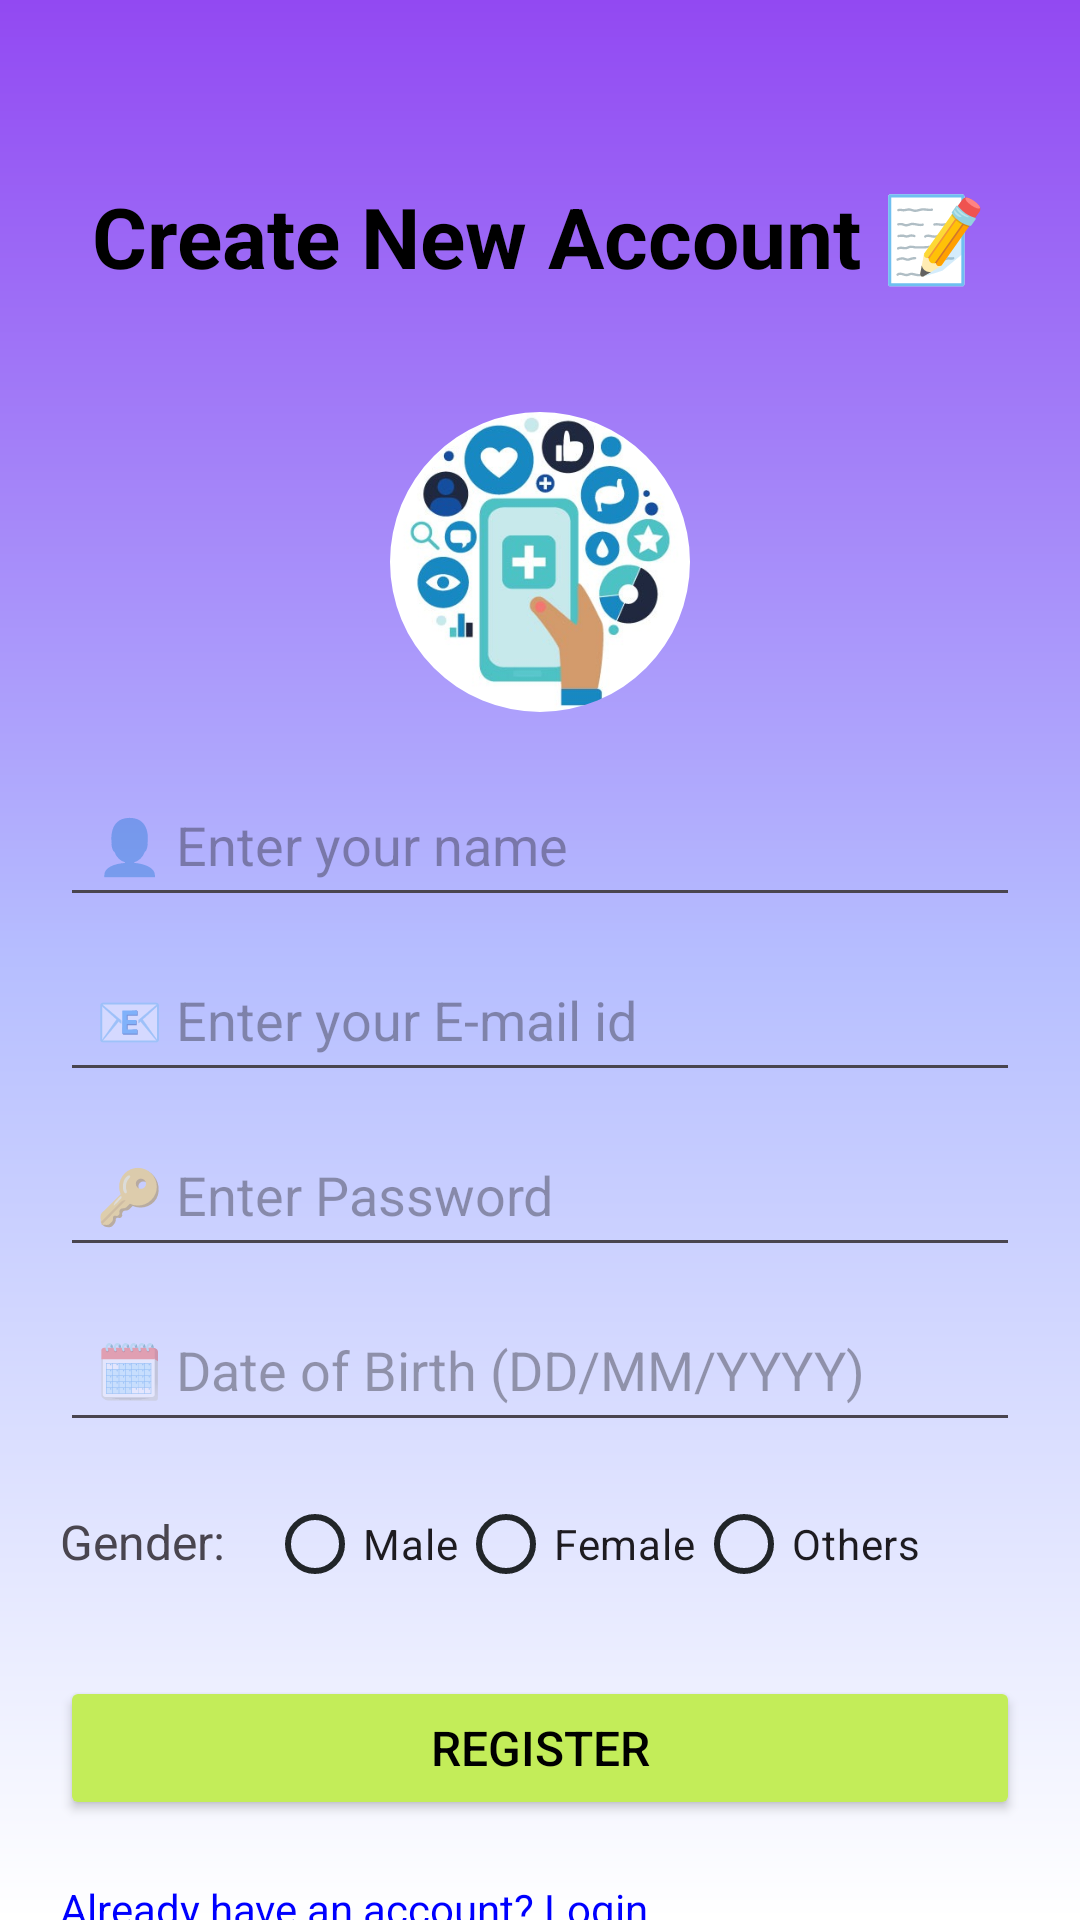

Layout XML and referenced resources for this Android screen:
<!-- AndroidManifest.xml: application theme Theme.SWASTHAMITRA -->
<!-- res/layout/activity_register.xml -->
<?xml version="1.0" encoding="utf-8"?>
<androidx.constraintlayout.widget.ConstraintLayout xmlns:android="http://schemas.android.com/apk/res/android"
    xmlns:app="http://schemas.android.com/apk/res-auto"
    xmlns:tools="http://schemas.android.com/tools"
    android:id="@+id/main"
    android:layout_width="match_parent"
    android:layout_height="match_parent"
    android:background="@drawable/gradient2"
    tools:context=".RegisterActivity">

    <TextView
        android:id="@+id/titleText"
        android:layout_width="wrap_content"
        android:layout_height="wrap_content"
        android:layout_marginTop="60dp"
        android:text="Create New Account 📝"
        android:textSize="28sp"
        android:textStyle="bold"
        android:textColor="@color/black"
        app:layout_constraintEnd_toEndOf="parent"
        app:layout_constraintStart_toStartOf="parent"
        app:layout_constraintTop_toTopOf="parent" />

    <com.google.android.material.imageview.ShapeableImageView
        android:id="@+id/profileImageView"
        android:layout_width="100dp"
        android:layout_height="100dp"
        android:layout_marginTop="40dp"
        android:scaleType="centerInside"
        android:contentDescription="Profile Image"
        app:shapeAppearanceOverlay="@style/CircleShape"
        app:srcCompat="@drawable/splash_logo"
        app:layout_constraintEnd_toEndOf="parent"
        app:layout_constraintStart_toStartOf="parent"
        app:layout_constraintTop_toBottomOf="@id/titleText" />

    <EditText
        android:id="@+id/nameEditText"
        android:layout_width="0dp"
        android:layout_height="wrap_content"
        android:layout_margin="20dp"
        android:hint="👤 Enter your name"
        android:inputType="textPersonName"
        android:padding="12dp"
        android:importantForAutofill="no"
        app:layout_constraintEnd_toEndOf="parent"
        app:layout_constraintStart_toStartOf="parent"
        app:layout_constraintTop_toBottomOf="@id/profileImageView" />

    <EditText
        android:id="@+id/emailEditText"
        android:layout_width="0dp"
        android:layout_height="wrap_content"
        android:layout_marginHorizontal="20dp"
        android:layout_marginTop="10dp"
        android:hint="📧 Enter your E-mail id"
        android:inputType="textEmailAddress"
        android:padding="12dp"
        android:importantForAutofill="no"
        app:layout_constraintEnd_toEndOf="parent"
        app:layout_constraintStart_toStartOf="parent"
        app:layout_constraintTop_toBottomOf="@id/nameEditText" />

    <EditText
        android:id="@+id/passwordEditText"
        android:layout_width="0dp"
        android:layout_height="wrap_content"
        android:layout_marginHorizontal="20dp"
        android:layout_marginTop="10dp"
        android:hint="🔑 Enter Password"
        android:inputType="textPassword"
        android:padding="12dp"
        android:importantForAutofill="no"
        app:layout_constraintEnd_toEndOf="parent"
        app:layout_constraintStart_toStartOf="parent"
        app:layout_constraintTop_toBottomOf="@id/emailEditText" />

    <EditText
        android:id="@+id/dobEditText"
        android:layout_width="0dp"
        android:layout_height="wrap_content"
        android:layout_marginHorizontal="20dp"
        android:layout_marginTop="10dp"
        android:clickable="true"
        android:focusable="false"
        android:hint="🗓️ Date of Birth (DD/MM/YYYY)"
        android:inputType="none"
        android:padding="12dp"
        android:importantForAutofill="no"
        app:layout_constraintEnd_toEndOf="parent"
        app:layout_constraintStart_toStartOf="parent"
        app:layout_constraintTop_toBottomOf="@id/passwordEditText" />

    <RadioGroup
        android:id="@+id/genderRadioGroup"
        android:layout_width="0dp"
        android:layout_height="wrap_content"
        android:layout_marginHorizontal="20dp"
        android:layout_marginTop="10dp"
        android:orientation="horizontal"
        app:layout_constraintEnd_toEndOf="parent"
        app:layout_constraintStart_toStartOf="parent"
        app:layout_constraintTop_toBottomOf="@id/dobEditText">

        <TextView
            android:layout_width="wrap_content"
            android:layout_height="wrap_content"
            android:paddingEnd="10dp"
            android:text="Gender: "
            android:textSize="16sp" />

        <RadioButton
            android:id="@+id/maleRadioButton"
            android:layout_width="wrap_content"
            android:layout_height="wrap_content"
            android:text="Male" />

        <RadioButton
            android:id="@+id/femaleRadioButton"
            android:layout_width="wrap_content"
            android:layout_height="wrap_content"
            android:text="Female" />

        <RadioButton
            android:id="@+id/othersRadioButton"
            android:layout_width="wrap_content"
            android:layout_height="wrap_content"
            android:text="Others" />
    </RadioGroup>

    <Button
        android:id="@+id/registerButton"
        android:layout_width="0dp"
        android:layout_height="wrap_content"
        android:layout_margin="20dp"
        android:text="REGISTER"
        android:textSize="16sp"
        android:textColor="@color/black"
        android:backgroundTint="#C3ED59"
        app:layout_constraintEnd_toEndOf="parent"
        app:layout_constraintStart_toStartOf="parent"
        app:layout_constraintTop_toBottomOf="@id/genderRadioGroup" />

    <TextView
        android:id="@+id/loginText"
        android:layout_width="wrap_content"
        android:layout_height="wrap_content"
        android:layout_margin="20dp"
        android:text="Already have an account? Login"
        android:textColor="#0000FF"
        app:layout_constraintStart_toStartOf="parent"
        app:layout_constraintTop_toBottomOf="@id/registerButton" />

    <ProgressBar
        android:id="@+id/progressBar"
        android:layout_width="wrap_content"
        android:layout_height="wrap_content"
        android:visibility="gone"
        app:layout_constraintBottom_toBottomOf="parent"
        app:layout_constraintEnd_toEndOf="parent"
        app:layout_constraintStart_toStartOf="parent"
        app:layout_constraintTop_toTopOf="parent" />

</androidx.constraintlayout.widget.ConstraintLayout>
<!-- resources referenced by this layout -->
<resources>
  <color name="black">#FF000000</color>
  <!-- drawable gradient2 (drawable) -->
  <?xml version="1.0" encoding="utf-8"?>
  <shape xmlns:android="http://schemas.android.com/apk/res/android">
      <gradient android:startColor="#9249F2"
          android:centerColor="#B6BEFF"
          android:endColor="#FFFFFF"
          android:angle="270"/>
  
  </shape>
  <!-- drawable splash_logo: jpeg bitmap (drawable, 24862 bytes) -->
  <style name="CircleShape">
          <item name="cornerFamily">rounded</item>
          <item name="cornerSize">50%</item>
      </style>
  <style name="Theme.SWASTHAMITRA" parent="Base.Theme.SWASTHAMITRA" />
  <style name="Base.Theme.SWASTHAMITRA" parent="Theme.Material3.DayNight.NoActionBar">
          
          <item name="android:colorBackground">#F4F7FA</item>
          <item name="colorBackground">#F4F7FA</item>
          <item name="colorSurface">#FFFFFF</item>
          <item name="colorOnBackground">#333333</item>
          <item name="colorOnSurface">#333333</item>
          <item name="colorSurfaceVariant">#E9ECEF</item>
          <item name="colorOnSurfaceVariant">#212529</item>
      </style>
</resources>
